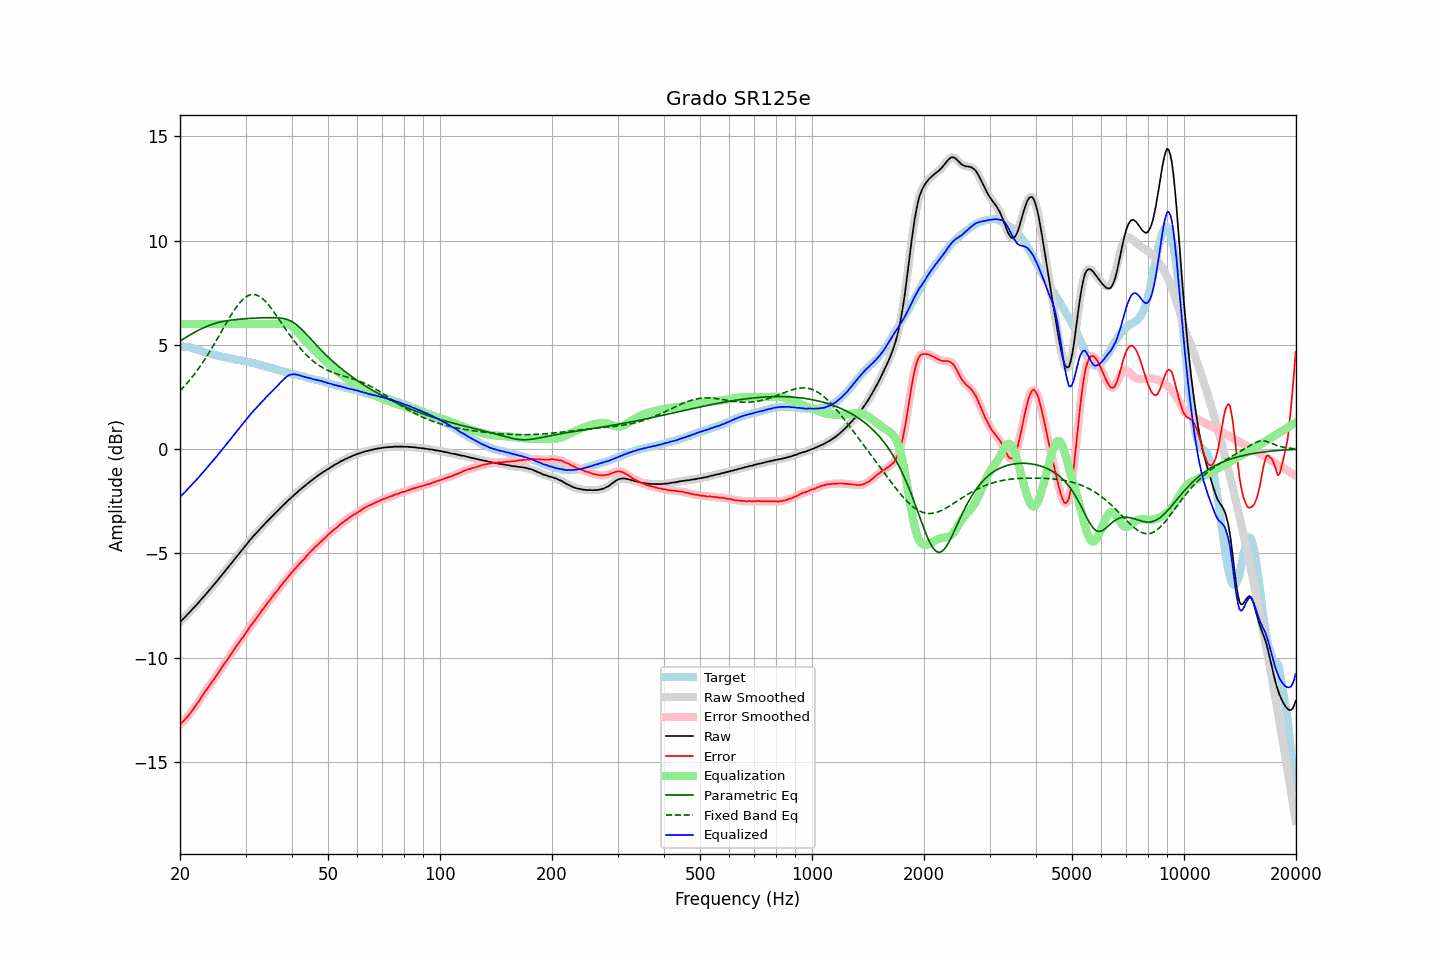

The data file committed next to this chart (first rows):
frequency, raw, error, smoothed, error_smoothed, equalization, parametric_eq, fixed_band_eq, equalized_raw, equalized_smoothed, target
20.00, -8.29, -13.21, -8.29, -13.21, 6.00, 5.17, 2.79, -2.29, -2.29, 4.92
20.20, -8.21, -13.12, -8.22, -13.13, 6.00, 5.22, 2.87, -2.21, -2.22, 4.91
20.40, -8.14, -13.05, -8.14, -13.05, 6.00, 5.27, 2.95, -2.14, -2.14, 4.91
20.61, -8.06, -12.97, -8.06, -12.97, 6.00, 5.32, 3.04, -2.06, -2.06, 4.90
20.81, -7.98, -12.88, -7.98, -12.89, 6.00, 5.37, 3.12, -1.98, -1.98, 4.90
21.02, -7.90, -12.80, -7.90, -12.79, 6.00, 5.42, 3.21, -1.90, -1.90, 4.90
21.23, -7.81, -12.69, -7.82, -12.70, 6.00, 5.46, 3.31, -1.81, -1.82, 4.88
21.44, -7.73, -12.59, -7.73, -12.60, 6.00, 5.51, 3.40, -1.73, -1.73, 4.86
21.66, -7.65, -12.49, -7.65, -12.49, 6.00, 5.55, 3.50, -1.65, -1.65, 4.84
21.87, -7.57, -12.38, -7.57, -12.38, 6.00, 5.60, 3.60, -1.57, -1.57, 4.81
22.09, -7.48, -12.27, -7.49, -12.28, 6.00, 5.64, 3.70, -1.48, -1.49, 4.79
22.31, -7.40, -12.17, -7.40, -12.17, 6.00, 5.68, 3.80, -1.40, -1.40, 4.77
22.54, -7.32, -12.06, -7.32, -12.05, 6.00, 5.72, 3.91, -1.32, -1.32, 4.74
22.76, -7.22, -11.93, -7.23, -11.94, 6.00, 5.76, 4.02, -1.22, -1.23, 4.71
22.99, -7.14, -11.82, -7.14, -11.82, 6.00, 5.79, 4.14, -1.14, -1.14, 4.68
23.22, -7.05, -11.70, -7.05, -11.70, 6.00, 5.83, 4.25, -1.05, -1.05, 4.65
23.45, -6.96, -11.59, -6.96, -11.59, 6.00, 5.86, 4.37, -0.96, -0.96, 4.63
23.69, -6.87, -11.48, -6.87, -11.48, 6.00, 5.89, 4.49, -0.87, -0.87, 4.61
23.92, -6.78, -11.37, -6.78, -11.37, 6.00, 5.92, 4.62, -0.78, -0.78, 4.59
24.16, -6.69, -11.27, -6.70, -11.27, 6.00, 5.95, 4.74, -0.69, -0.70, 4.58
24.40, -6.61, -11.17, -6.61, -11.16, 6.00, 5.98, 4.87, -0.61, -0.61, 4.55
24.65, -6.51, -11.05, -6.52, -11.05, 6.00, 6.01, 5.00, -0.51, -0.52, 4.53
24.89, -6.42, -10.94, -6.42, -10.94, 6.00, 6.03, 5.13, -0.42, -0.42, 4.51
25.14, -6.33, -10.83, -6.33, -10.82, 6.00, 6.05, 5.26, -0.33, -0.33, 4.49
25.39, -6.23, -10.70, -6.23, -10.71, 6.00, 6.07, 5.40, -0.23, -0.23, 4.47
25.65, -6.13, -10.60, -6.14, -10.59, 6.00, 6.09, 5.53, -0.13, -0.14, 4.46
25.91, -6.04, -10.48, -6.04, -10.48, 6.00, 6.11, 5.67, -0.04, -0.04, 4.43
26.16, -5.94, -10.36, -5.95, -10.37, 6.00, 6.13, 5.80, 0.06, 0.05, 4.42
26.43, -5.85, -10.26, -5.85, -10.25, 6.00, 6.14, 5.94, 0.15, 0.15, 4.40
26.69, -5.75, -10.14, -5.76, -10.14, 6.00, 6.15, 6.07, 0.25, 0.24, 4.39
26.96, -5.66, -10.03, -5.66, -10.03, 6.00, 6.17, 6.20, 0.34, 0.34, 4.37
27.23, -5.56, -9.92, -5.57, -9.92, 6.00, 6.18, 6.33, 0.44, 0.43, 4.36
27.50, -5.47, -9.81, -5.47, -9.81, 6.00, 6.19, 6.45, 0.53, 0.53, 4.34
27.77, -5.37, -9.69, -5.37, -9.69, 6.00, 6.20, 6.58, 0.63, 0.63, 4.32
28.05, -5.27, -9.58, -5.28, -9.57, 6.00, 6.20, 6.69, 0.73, 0.72, 4.31
28.33, -5.18, -9.46, -5.18, -9.46, 6.00, 6.21, 6.80, 0.82, 0.82, 4.28
28.62, -5.08, -9.35, -5.09, -9.35, 6.00, 6.22, 6.91, 0.92, 0.91, 4.27
28.90, -4.99, -9.26, -4.99, -9.25, 6.00, 6.23, 7.00, 1.01, 1.01, 4.26
29.19, -4.89, -9.14, -4.89, -9.14, 6.00, 6.23, 7.09, 1.11, 1.11, 4.24
29.48, -4.79, -9.03, -4.80, -9.03, 6.00, 6.24, 7.17, 1.21, 1.20, 4.24
29.78, -4.70, -8.93, -4.70, -8.92, 6.00, 6.25, 7.24, 1.30, 1.30, 4.22
30.08, -4.60, -8.82, -4.61, -8.82, 6.00, 6.25, 7.30, 1.40, 1.39, 4.21
30.38, -4.51, -8.70, -4.51, -8.70, 6.00, 6.26, 7.34, 1.49, 1.49, 4.19
30.68, -4.41, -8.58, -4.41, -8.58, 6.00, 6.26, 7.38, 1.59, 1.59, 4.17
30.99, -4.31, -8.46, -4.32, -8.47, 6.00, 6.27, 7.40, 1.69, 1.68, 4.15
31.30, -4.23, -8.37, -4.23, -8.37, 6.00, 6.27, 7.41, 1.77, 1.77, 4.14
31.61, -4.14, -8.27, -4.15, -8.26, 6.00, 6.28, 7.41, 1.86, 1.85, 4.12
31.93, -4.06, -8.16, -4.06, -8.16, 6.00, 6.28, 7.40, 1.94, 1.94, 4.09
32.24, -3.98, -8.05, -3.98, -8.05, 6.00, 6.29, 7.37, 2.02, 2.02, 4.07
32.57, -3.89, -7.94, -3.89, -7.95, 6.00, 6.29, 7.34, 2.11, 2.11, 4.05
32.89, -3.81, -7.85, -3.81, -7.84, 6.00, 6.29, 7.29, 2.19, 2.19, 4.04
33.22, -3.72, -7.73, -3.73, -7.74, 6.00, 6.30, 7.23, 2.28, 2.27, 4.01
33.55, -3.65, -7.65, -3.65, -7.64, 6.00, 6.30, 7.16, 2.35, 2.35, 4.00
33.89, -3.56, -7.53, -3.56, -7.53, 6.00, 6.30, 7.09, 2.44, 2.44, 3.96
34.23, -3.48, -7.44, -3.48, -7.43, 6.00, 6.30, 7.01, 2.52, 2.52, 3.95
34.57, -3.40, -7.32, -3.40, -7.33, 6.00, 6.30, 6.92, 2.60, 2.60, 3.92
34.92, -3.32, -7.22, -3.32, -7.23, 6.00, 6.30, 6.82, 2.68, 2.68, 3.90
35.27, -3.24, -7.13, -3.24, -7.13, 6.00, 6.30, 6.72, 2.76, 2.76, 3.89
35.62, -3.16, -7.03, -3.17, -7.03, 6.00, 6.30, 6.62, 2.84, 2.83, 3.86
35.97, -3.09, -6.92, -3.09, -6.93, 6.00, 6.30, 6.51, 2.91, 2.91, 3.83
... 635 more rows
